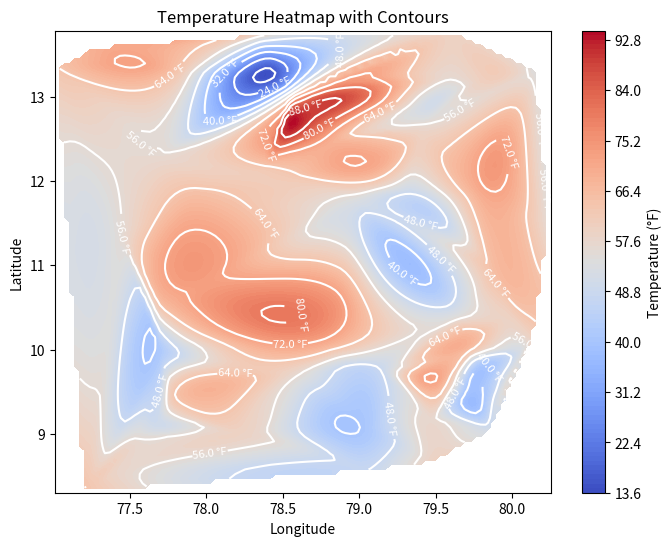

The script that saved this image:
import numpy as np
import matplotlib.pyplot as plt
from scipy.interpolate import griddata

# Step 1: Generate random temperature data
# Replace this with your real data
num_points = 50  # Number of random points
lats = np.random.uniform(low=8.1, high=13.8, size=num_points)  # Latitude range for Tamil Nadu
lons = np.random.uniform(low=76.9, high=80.3, size=num_points)  # Longitude range for Tamil Nadu
temps = np.random.uniform(low=40, high=70, size=num_points)  # Temperature range in °F

# Step 2: Create grid data
grid_x, grid_y = np.mgrid[min(lons):max(lons):100j, min(lats):max(lats):100j]
grid_z = griddata((lons, lats), temps, (grid_x, grid_y), method='cubic')

# Step 3: Plot the heatmap with contour lines
plt.figure(figsize=(8, 6))

# Heatmap (with gradient)
heatmap = plt.contourf(grid_x, grid_y, grid_z, levels=100, cmap='coolwarm')  # Adjust cmap as needed

# Contour lines
contours = plt.contour(grid_x, grid_y, grid_z, levels=10, colors='white')

# Add labels to contour lines
plt.clabel(contours, inline=True, fontsize=8, fmt='%1.1f °F')

# Add color bar to represent temperature gradient
plt.colorbar(heatmap, label='Temperature (°F)')

# Labels and title
plt.title("Temperature Heatmap with Contours")
plt.xlabel("Longitude")
plt.ylabel("Latitude")

# Show plot
plt.show()
